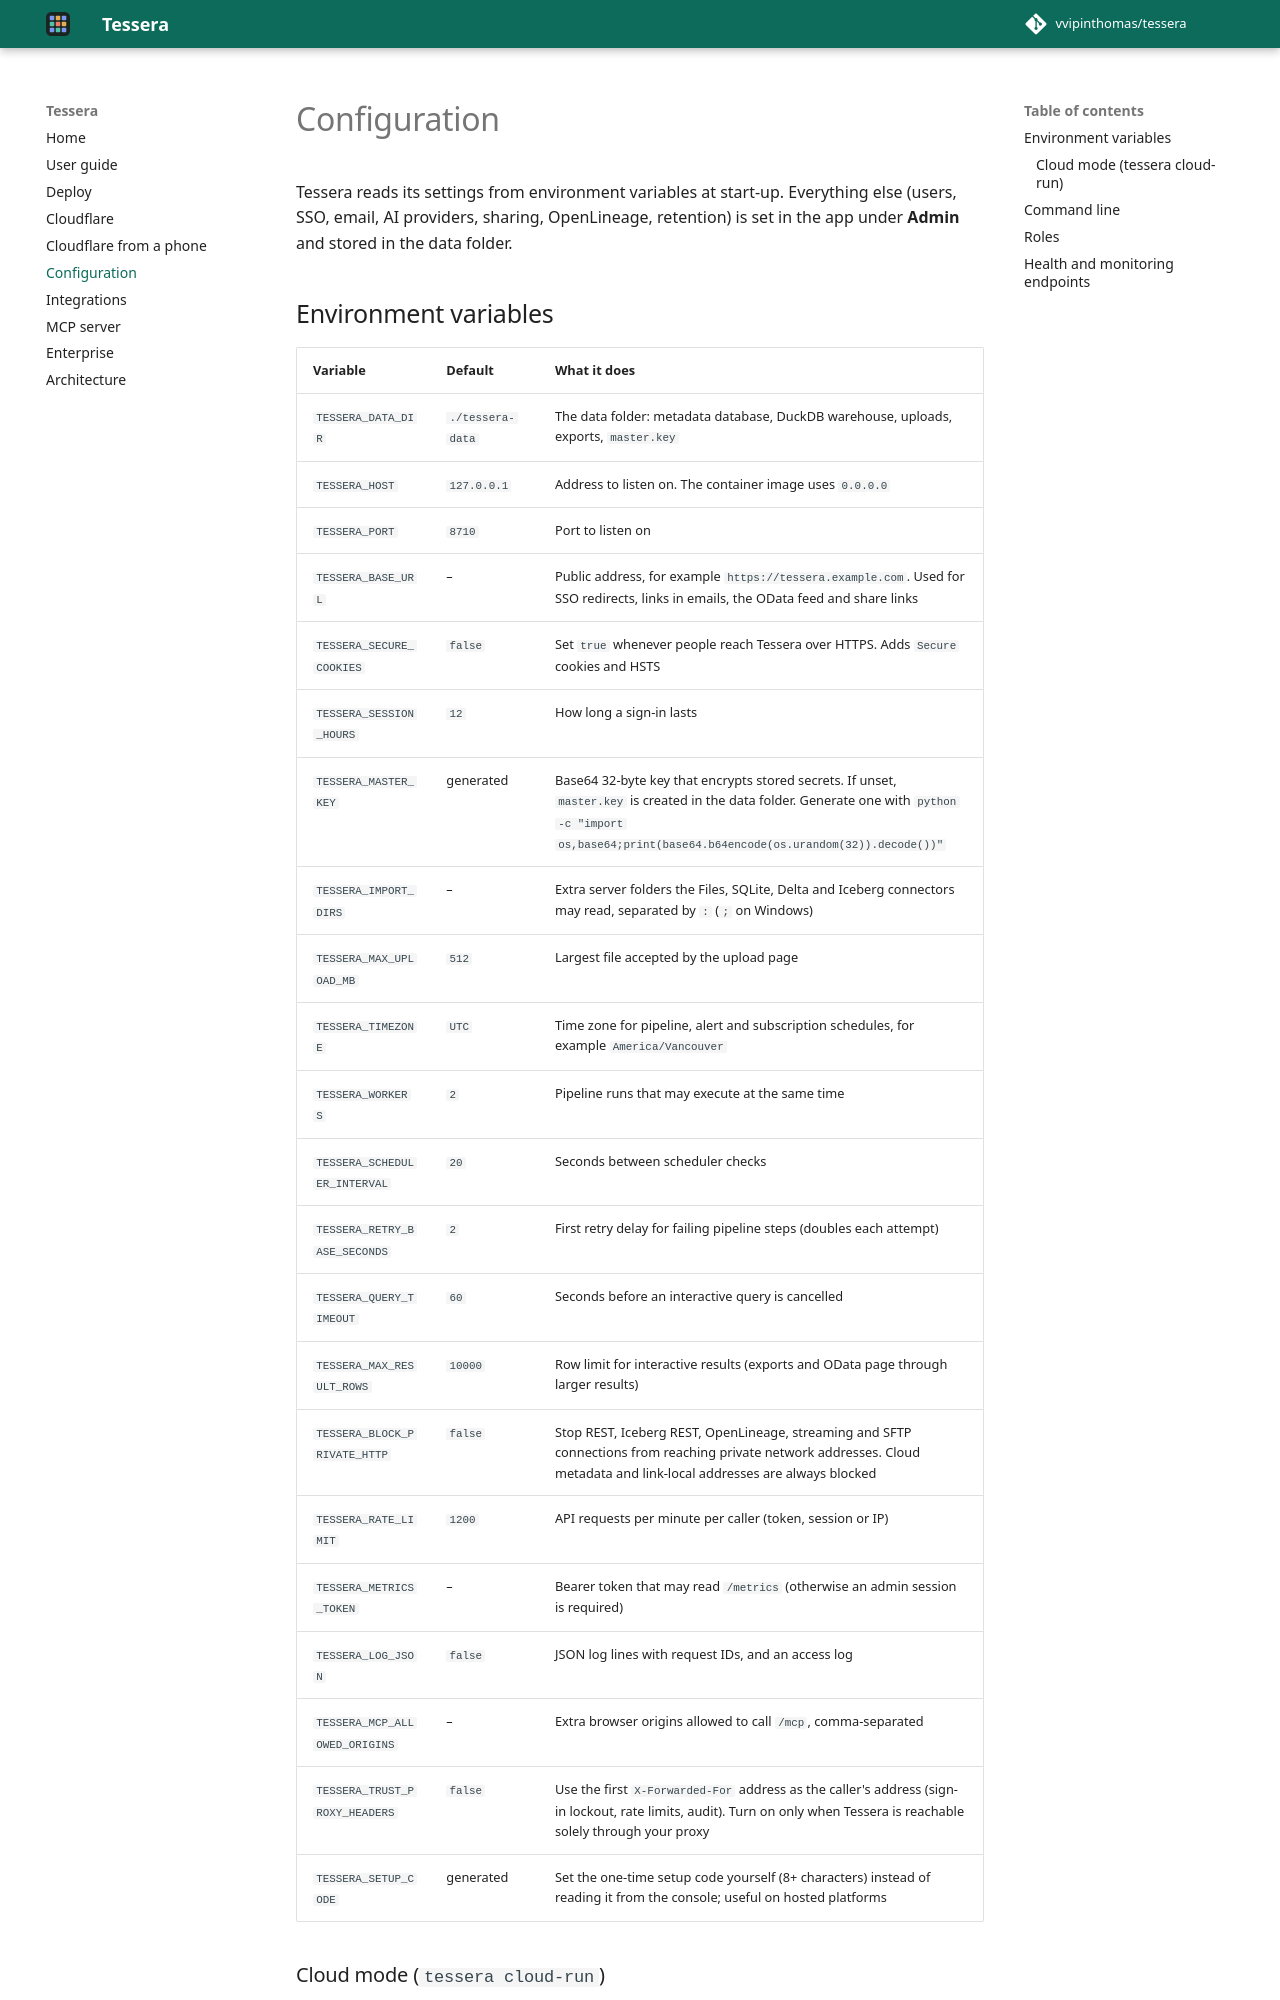

repository: vvipinthomas/tessera · page: CONFIGURATION/index.html · generator: mkdocs

# Configuration

Tessera reads its settings from environment variables at start-up. Everything else (users, SSO, email, AI providers,
sharing, OpenLineage, retention) is set in the app under **Admin** and stored in the data folder.

## Environment variables

| Variable | Default | What it does |
|---|---|---|
| `TESSERA_DATA_DIR` | `./tessera-data` | The data folder: metadata database, DuckDB warehouse, uploads, exports, `master.key` |
| `TESSERA_HOST` | `127.0.0.1` | Address to listen on. The container image uses `0.0.0.0` |
| `TESSERA_PORT` | `8710` | Port to listen on |
| `TESSERA_BASE_URL` | – | Public address, for example `https://tessera.example.com`. Used for SSO redirects, links in emails, the OData feed and share links |
| `TESSERA_SECURE_COOKIES` | `false` | Set `true` whenever people reach Tessera over HTTPS. Adds `Secure` cookies and HSTS |
| `TESSERA_SESSION_HOURS` | `12` | How long a sign-in lasts |
| `TESSERA_MASTER_KEY` | generated | Base64 32-byte key that encrypts stored secrets. If unset, `master.key` is created in the data folder. Generate one with `python -c "import os,base64;print(base64.b64encode(os.urandom(32)).decode())"` |
| `TESSERA_IMPORT_DIRS` | – | Extra server folders the Files, SQLite, Delta and Iceberg connectors may read, separated by `:` (`;` on Windows) |
| `TESSERA_MAX_UPLOAD_MB` | `512` | Largest file accepted by the upload page |
| `TESSERA_TIMEZONE` | `UTC` | Time zone for pipeline, alert and subscription schedules, for example `America/Vancouver` |
| `TESSERA_WORKERS` | `2` | Pipeline runs that may execute at the same time |
| `TESSERA_SCHEDULER_INTERVAL` | `20` | Seconds between scheduler checks |
| `TESSERA_RETRY_BASE_SECONDS` | `2` | First retry delay for failing pipeline steps (doubles each attempt) |
| `TESSERA_QUERY_TIMEOUT` | `60` | Seconds before an interactive query is cancelled |
| `TESSERA_MAX_RESULT_ROWS` | `10000` | Row limit for interactive results (exports and OData page through larger results) |
| `TESSERA_BLOCK_PRIVATE_HTTP` | `false` | Stop REST, Iceberg REST, OpenLineage, streaming and SFTP connections from reaching private network addresses. Cloud metadata and link-local addresses are always blocked |
| `TESSERA_RATE_LIMIT` | `1200` | API requests per minute per caller (token, session or IP) |
| `TESSERA_METRICS_TOKEN` | – | Bearer token that may read `/metrics` (otherwise an admin session is required) |
| `TESSERA_LOG_JSON` | `false` | JSON log lines with request IDs, and an access log |
| `TESSERA_MCP_ALLOWED_ORIGINS` | – | Extra browser origins allowed to call `/mcp`, comma-separated |
| `TESSERA_TRUST_PROXY_HEADERS` | `false` | Use the first `X-Forwarded-For` address as the caller's address (sign-in lockout, rate limits, audit). Turn on only when Tessera is reachable solely through your proxy |
| `TESSERA_SETUP_CODE` | generated | Set the one-time setup code yourself (8+ characters) instead of reading it from the console; useful on hosted platforms |
